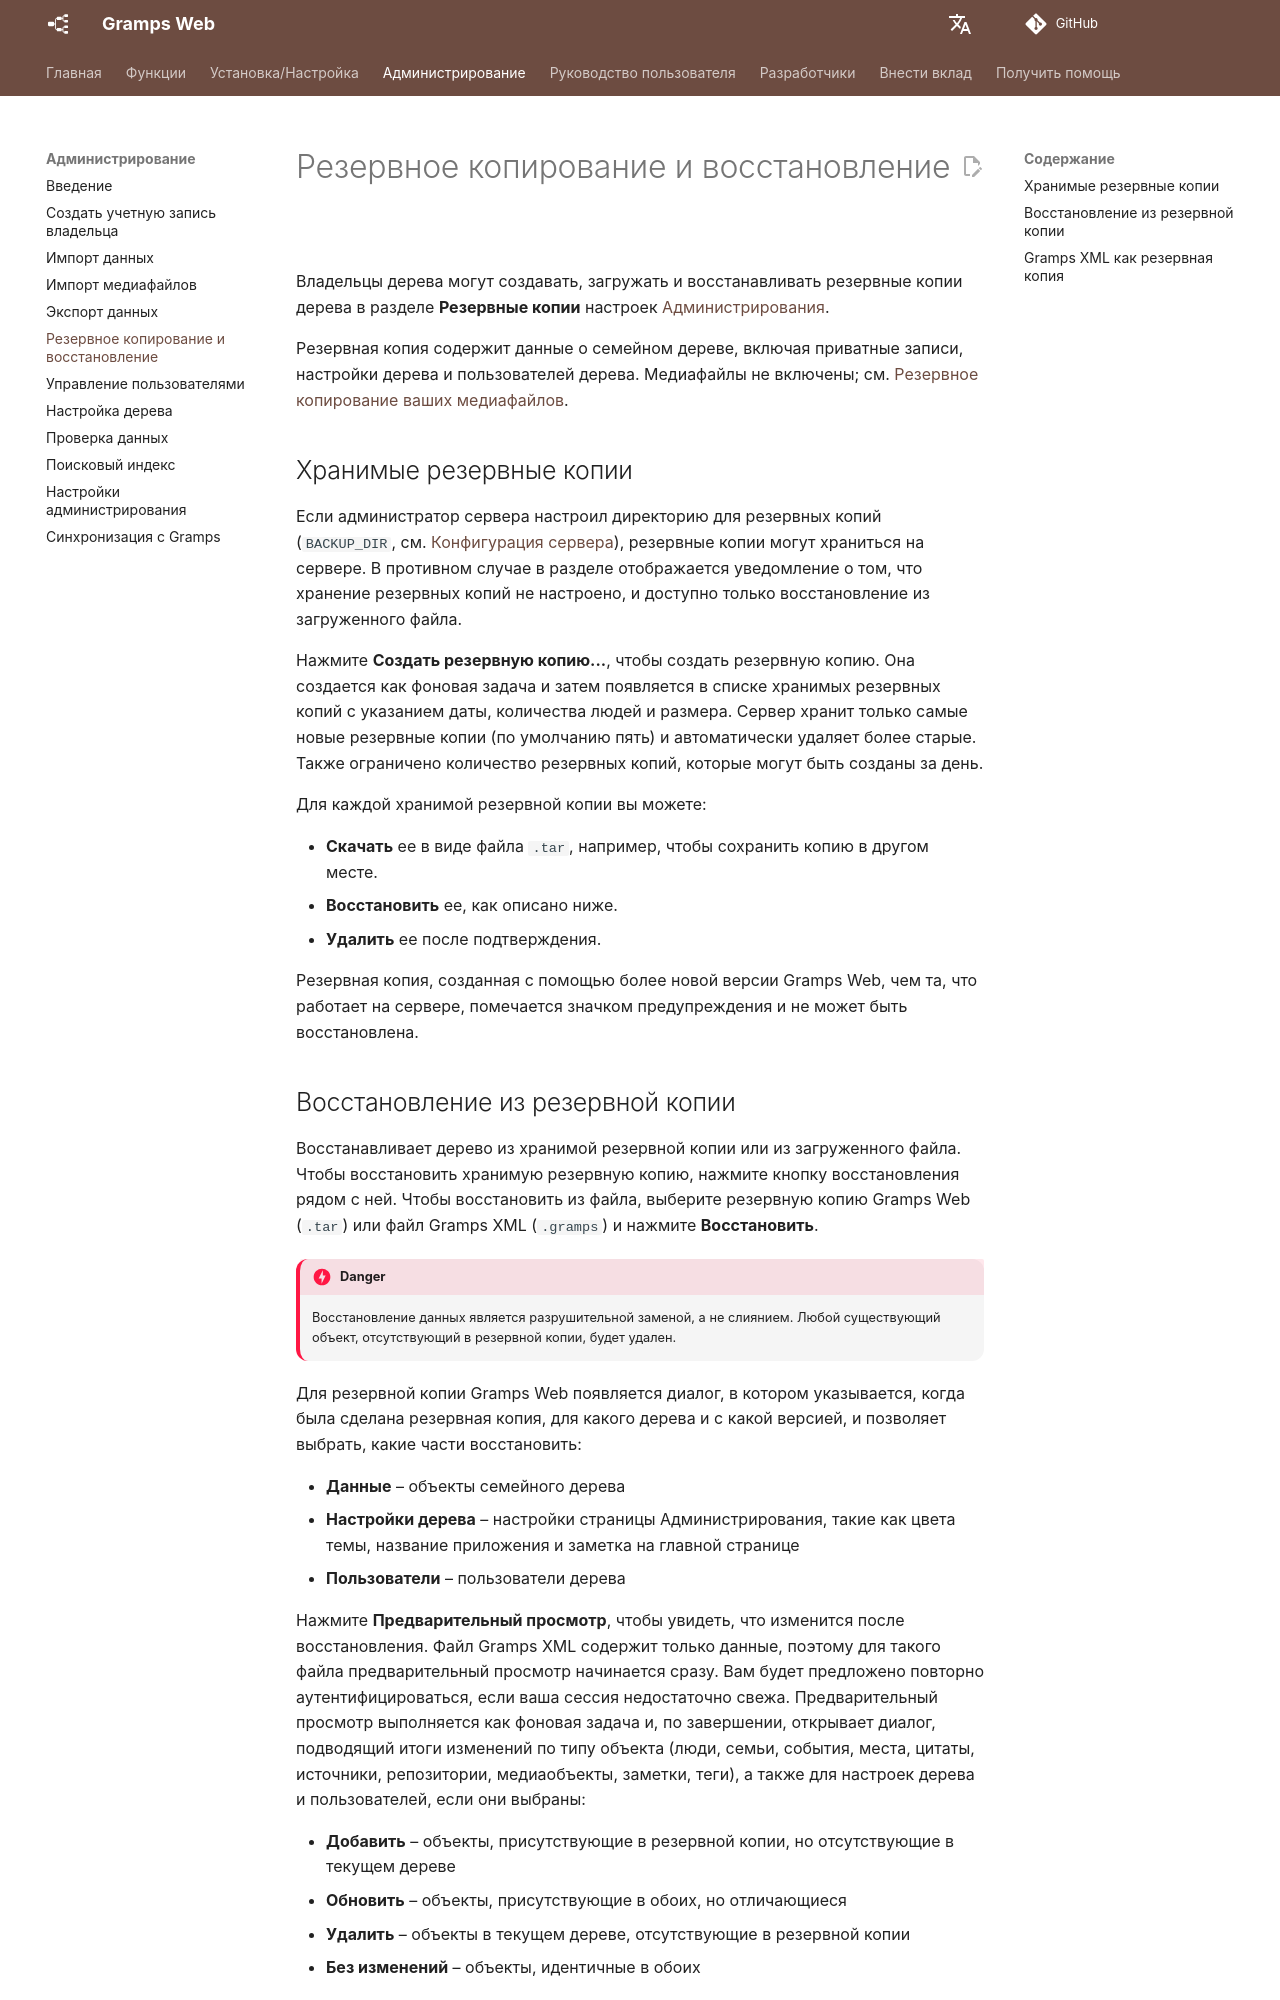

repository: gramps-project/gramps-web-docs · page: ru/administration/backups/index.html · generator: mkdocs

# Резервное копирование и восстановление

Владельцы дерева могут создавать, загружать и восстанавливать резервные копии дерева в разделе **Резервные копии** настроек [Администрирования](settings.md).

Резервная копия содержит данные о семейном дереве, включая приватные записи, настройки дерева и пользователей дерева. Медиафайлы не включены; см. [Резервное копирование ваших медиафайлов](export.md#back-up-your-media-files).

## Хранимые резервные копии

Если администратор сервера настроил директорию для резервных копий (`BACKUP_DIR`, см. [Конфигурация сервера](../install_setup/configuration.md)), резервные копии могут храниться на сервере. В противном случае в разделе отображается уведомление о том, что хранение резервных копий не настроено, и доступно только восстановление из загруженного файла.

Нажмите **Создать резервную копию...**, чтобы создать резервную копию. Она создается как фоновая задача и затем появляется в списке хранимых резервных копий с указанием даты, количества людей и размера. Сервер хранит только самые новые резервные копии (по умолчанию пять) и автоматически удаляет более старые. Также ограничено количество резервных копий, которые могут быть созданы за день.

Для каждой хранимой резервной копии вы можете:

- **Скачать** ее в виде файла `.tar`, например, чтобы сохранить копию в другом месте.
- **Восстановить** ее, как описано ниже.
- **Удалить** ее после подтверждения.

Резервная копия, созданная с помощью более новой версии Gramps Web, чем та, что работает на сервере, помечается значком предупреждения и не может быть восстановлена.
